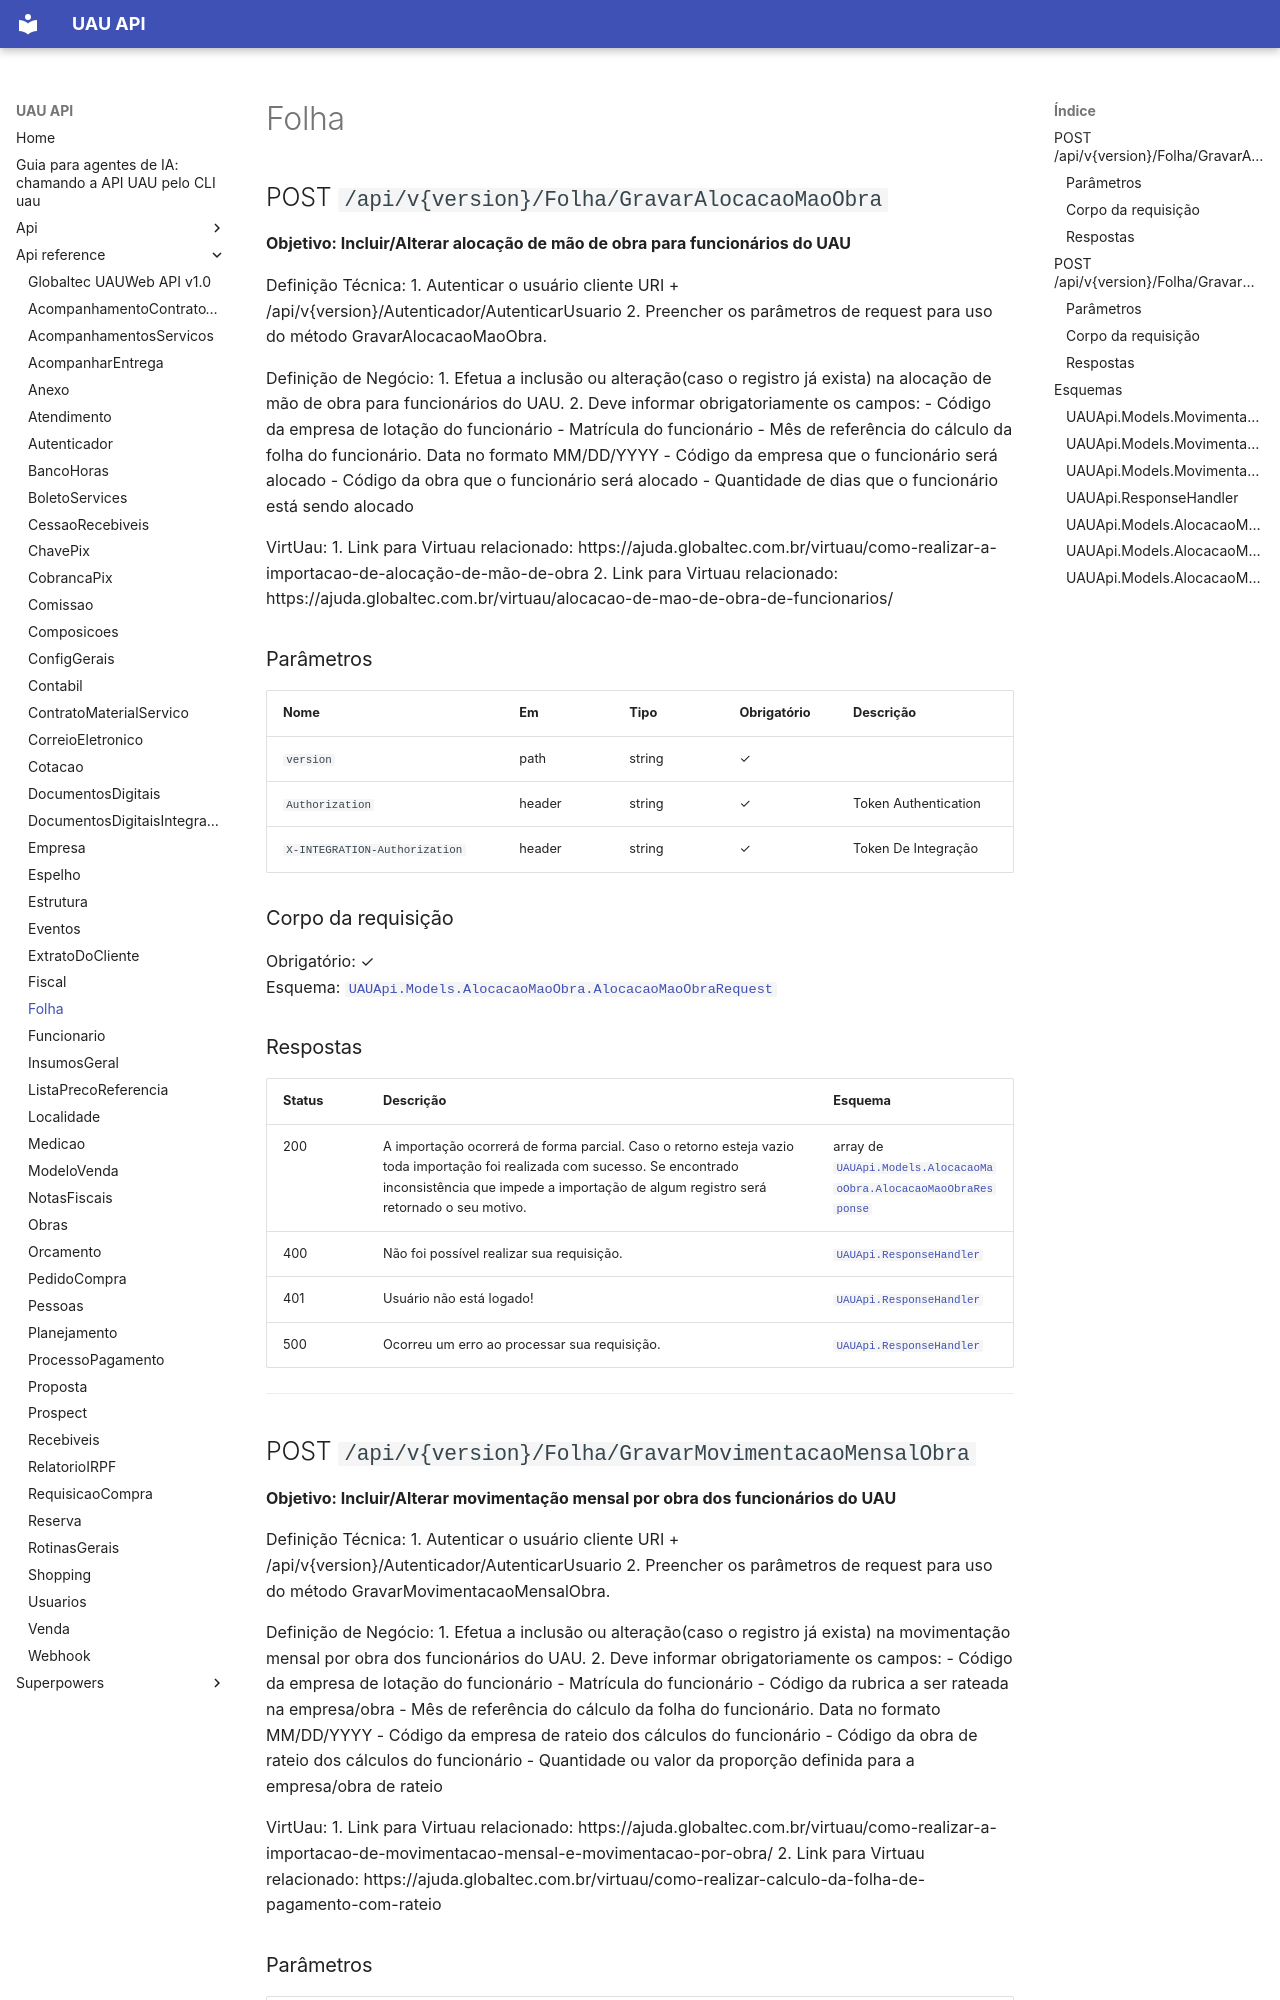

repository: codetricksters/uau-api · page: api-reference/Folha/index.html · generator: mkdocs

# Folha

## POST `/api/v{version}/Folha/GravarAlocacaoMaoObra`

**Objetivo: Incluir/Alterar alocação de mão de obra para funcionários do UAU**

Definição Técnica:
1. Autenticar o usuário cliente URI + /api/v{version}/Autenticador/AutenticarUsuario
2. Preencher os parâmetros de request para uso do método GravarAlocacaoMaoObra.

Definição de Negócio:
1. Efetua a inclusão ou alteração(caso o registro já exista) na alocação de mão de obra para funcionários do UAU.
2. Deve informar obrigatoriamente os campos:
  - Código da empresa de lotação do funcionário
  - Matrícula do funcionário
  - Mês de referência do cálculo da folha do funcionário. Data no formato MM/DD/YYYY
  - Código da empresa que o funcionário será alocado
  - Código da obra que o funcionário será alocado
  - Quantidade de dias que o funcionário está sendo alocado

VirtUau:
1. Link para Virtuau relacionado: https://ajuda.globaltec.com.br/virtuau/como-realizar-a-importacao-de-alocação-de-mão-de-obra
2. Link para Virtuau relacionado: https://ajuda.globaltec.com.br/virtuau/alocacao-de-mao-de-obra-de-funcionarios/

### Parâmetros

| Nome | Em | Tipo | Obrigatório | Descrição |
|---|---|---|---|---|
| `version` | path | string | ✓ |  |
| `Authorization` | header | string | ✓ | Token Authentication |
| `X-INTEGRATION-Authorization` | header | string | ✓ | Token De Integração |

### Corpo da requisição

Obrigatório: ✓  
Esquema: [`UAUApi.Models.AlocacaoMaoObra.AlocacaoMaoObraRequest`](#uauapimodelsalocacaomaoobraalocacaomaoobrarequest)

### Respostas

| Status | Descrição | Esquema |
|---|---|---|
| 200 | A importação ocorrerá de forma parcial. Caso o retorno esteja vazio toda importação foi realizada com sucesso. Se encontrado inconsistência que impede a importação de algum registro será retornado o seu motivo. | array de [`UAUApi.Models.AlocacaoMaoObra.AlocacaoMaoObraResponse`](#uauapimodelsalocacaomaoobraalocacaomaoobraresponse) |
| 400 | Não foi possível realizar sua requisição. | [`UAUApi.ResponseHandler`](#uauapiresponsehandler) |
| 401 | Usuário não está logado! | [`UAUApi.ResponseHandler`](#uauapiresponsehandler) |
| 500 | Ocorreu um erro ao processar sua requisição. | [`UAUApi.ResponseHandler`](#uauapiresponsehandler) |

---
